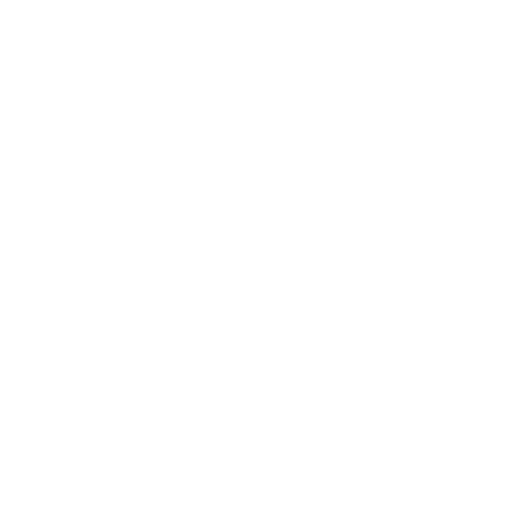
t = 0.00 s
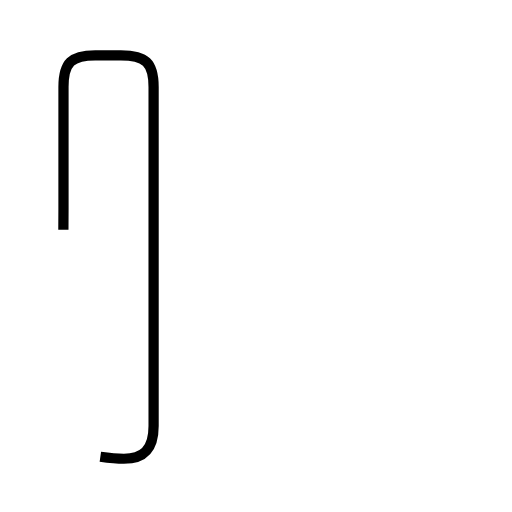
t = 2.02 s
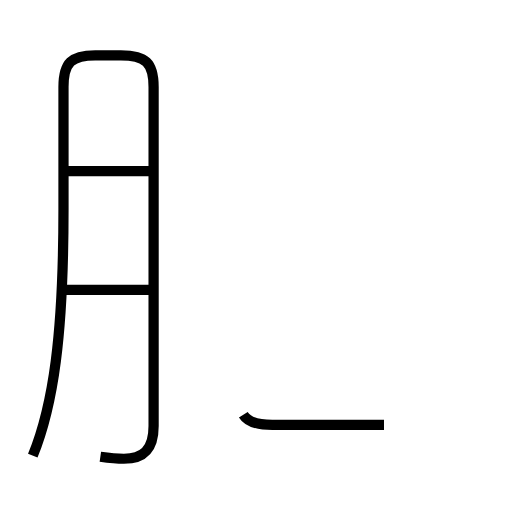
t = 3.65 s
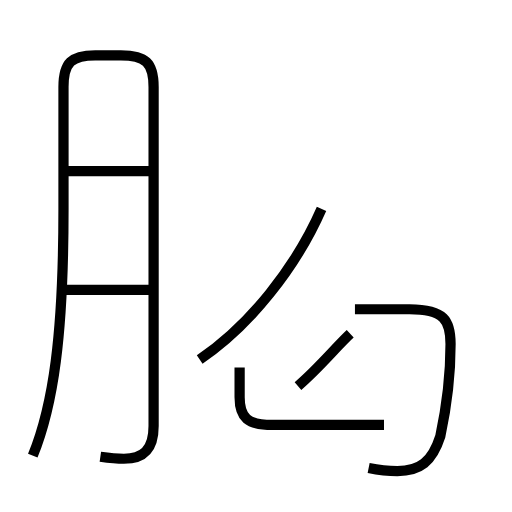
t = 5.46 s
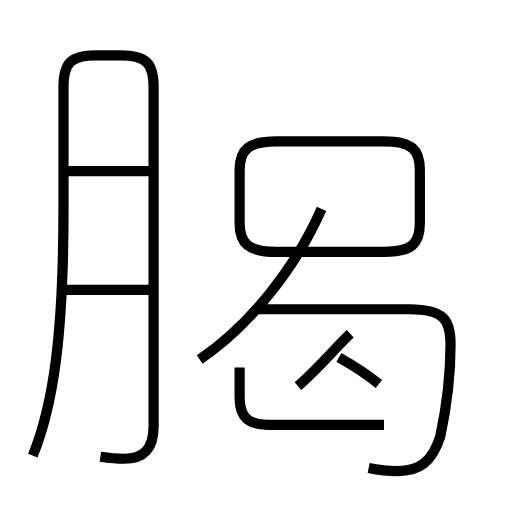
t = 7.47 s
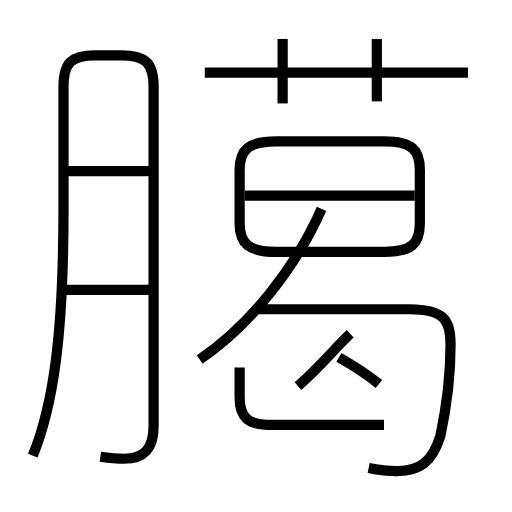
t = 9.11 s

The animated SVG that drew these frames (rendered in a browser with its animation timeline set to each time). Animation: 13 SMIL elements (animate=13); one cycle of 9.11 s.

<?xml version='1.0' encoding='utf-8'?>
<svg viewBox="0.0 -6.0 50.0 50.0" version="1.1" xmlns="http://www.w3.org/2000/svg"><rect x="-1000" y="-1000" width="2000" height="2000" stroke="white" fill="white" /><g style="fill:none;stroke:#000000;stroke-width:1"><path d="M 9.8 0.6 C 10.5 0.7 11.2 0.8 12.1 0.8 C 13.9 0.8 15.0 0.0 15.0 -2.4 L 15.0 -35.5 C 15.0 -37.9 14.2 -38.6 11.8 -38.6 L 9.3 -38.6 C 7.0 -38.6 6.2 -37.9 6.2 -35.5 L 6.2 -23.6 C 6.2 -11.2 5.2 -4.4 3.2 0.5 " transform="translate(0.0 38.0)" stroke-dasharray="89.65406370001186" stroke-dashoffset="89.65406370001186"><animate attributeName="stroke-dashoffset" from="89.65406370001186" to="0" dur="2.689621911000356s" begin="0s" fill="freeze" /></path><path d="M 14.8 -15.7 L 5.8 -15.7 " transform="translate(0.0 38.0)" stroke-dasharray="9.0" stroke-dashoffset="9.0"><animate attributeName="stroke-dashoffset" from="9.0" to="0" dur="0.27s" begin="2.689621911000356s" fill="freeze" /></path><path d="M 14.8 -27.3 L 5.8 -27.3 " transform="translate(0.0 38.0)" stroke-dasharray="9.0" stroke-dashoffset="9.0"><animate attributeName="stroke-dashoffset" from="9.0" to="0" dur="0.27s" begin="2.959621911000356s" fill="freeze" /></path><path d="M 37.5 -2.5 L 26.6 -2.5 C 24.2 -2.5 23.4 -3.2 23.4 -5.2 L 23.4 -8.1 " transform="translate(0.0 38.0)" stroke-dasharray="18.708643675237326" stroke-dashoffset="18.708643675237326"><animate attributeName="stroke-dashoffset" from="18.708643675237326" to="0" dur="0.5612593102571197s" begin="3.229621911000356s" fill="freeze" /></path><path d="M 19.5 -8.9 C 24.4 -12.2 28.9 -17.9 31.4 -23.6 " transform="translate(0.0 38.0)" stroke-dasharray="19.143799284150507" stroke-dashoffset="19.143799284150507"><animate attributeName="stroke-dashoffset" from="19.143799284150507" to="0" dur="0.5743139785245152s" begin="3.7908812212574756s" fill="freeze" /></path><path d="M 29.1 -6.3 C 31.1 -8.0 32.9 -10.2 34.2 -11.4 " transform="translate(0.0 38.0)" stroke-dasharray="7.2158591772229626" stroke-dashoffset="7.2158591772229626"><animate attributeName="stroke-dashoffset" from="7.2158591772229626" to="0" dur="0.21647577531668888s" begin="4.365195199781991s" fill="freeze" /></path><path d="M 36.0 1.7 C 37.0 1.9 38.0 2.0 38.8 2.0 C 41.0 2.0 42.2 1.1 43.0 -1.4 C 43.6 -4.2 44.0 -7.7 44.0 -10.4 C 44.0 -12.7 43.4 -13.8 40.0 -13.8 L 24.9 -13.8 " transform="translate(0.0 38.0)" stroke-dasharray="39.09171704421868" stroke-dashoffset="39.09171704421868"><animate attributeName="stroke-dashoffset" from="39.09171704421868" to="0" dur="1.1727515113265605s" begin="4.58167097509868s" fill="freeze" /></path><path d="M 37.0 -6.5 C 35.9 -7.4 34.5 -8.3 33.1 -9.1 " transform="translate(0.0 38.0)" stroke-dasharray="4.692341300412386" stroke-dashoffset="4.692341300412386"><animate attributeName="stroke-dashoffset" from="4.692341300412386" to="0" dur="0.1407702390123716s" begin="5.7544224864252405s" fill="freeze" /></path><path d="M 27.0 -19.4 L 37.5 -19.4 C 40.2 -19.4 41.0 -20.2 41.0 -22.2 L 41.0 -27.4 C 41.0 -29.4 40.2 -30.2 37.5 -30.2 L 27.0 -30.2 C 24.3 -30.2 23.4 -29.4 23.4 -27.4 L 23.4 -22.2 C 23.4 -20.2 24.3 -19.4 27.0 -19.4 Z " transform="translate(0.0 38.0)" stroke-dasharray="52.50842780093615" stroke-dashoffset="52.50842780093615"><animate attributeName="stroke-dashoffset" from="52.50842780093615" to="0" dur="1.5752528340280842s" begin="5.895192725437612s" fill="freeze" /></path><path d="M 40.5 -24.9 L 23.9 -24.9 " transform="translate(0.0 38.0)" stroke-dasharray="16.6" stroke-dashoffset="16.6"><animate attributeName="stroke-dashoffset" from="16.6" to="0" dur="0.498s" begin="7.470445559465697s" fill="freeze" /></path><path d="M 27.6 -33.9 L 27.6 -40.2 " transform="translate(0.0 38.0)" stroke-dasharray="6.300000000000004" stroke-dashoffset="6.300000000000004"><animate attributeName="stroke-dashoffset" from="6.300000000000004" to="0" dur="0.1890000000000001s" begin="7.968445559465697s" fill="freeze" /></path><path d="M 45.7 -36.9 L 20.0 -36.9 " transform="translate(0.0 38.0)" stroke-dasharray="25.700000000000003" stroke-dashoffset="25.700000000000003"><animate attributeName="stroke-dashoffset" from="25.700000000000003" to="0" dur="0.771s" begin="8.157445559465698s" fill="freeze" /></path><path d="M 36.8 -34.1 L 36.8 -40.2" transform="translate(0.0 38.0)" stroke-dasharray="6.100000000000001" stroke-dashoffset="6.100000000000001"><animate attributeName="stroke-dashoffset" from="6.100000000000001" to="0" dur="0.18300000000000002s" begin="8.928445559465699s" fill="freeze" /></path></g></svg>
